Dataset: real (GitHub, Ashmit-S/ML_Projects). Classes: helmet, no helmet.

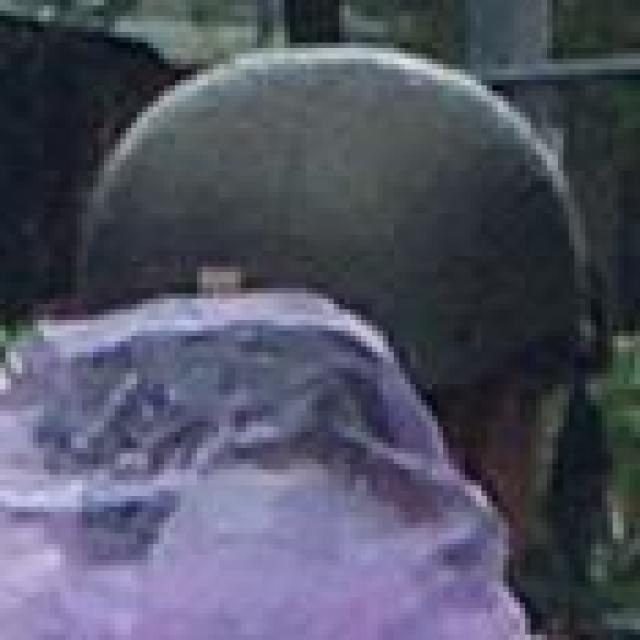
Label: helmet

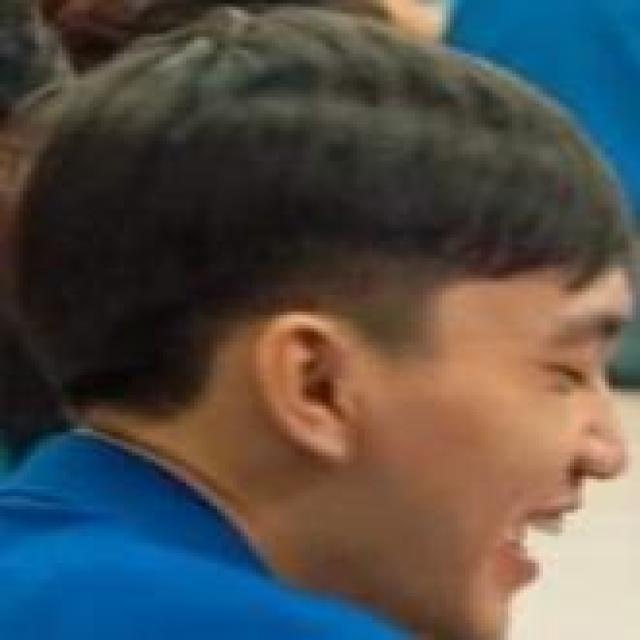
Label: no helmet

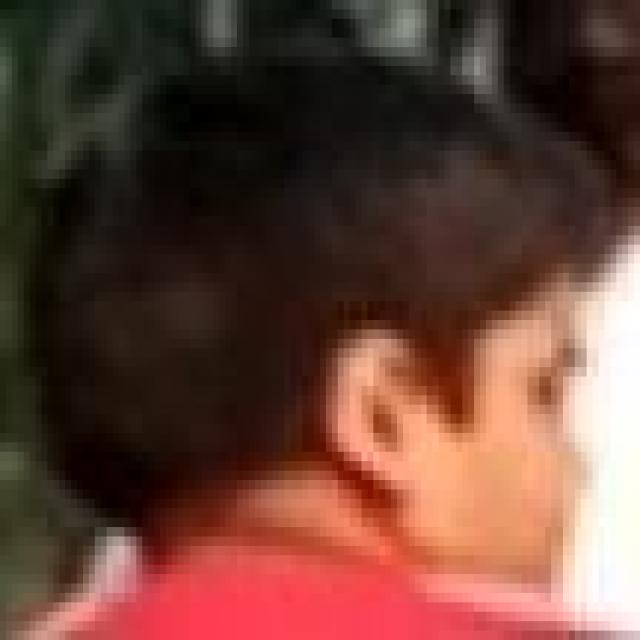
Label: no helmet

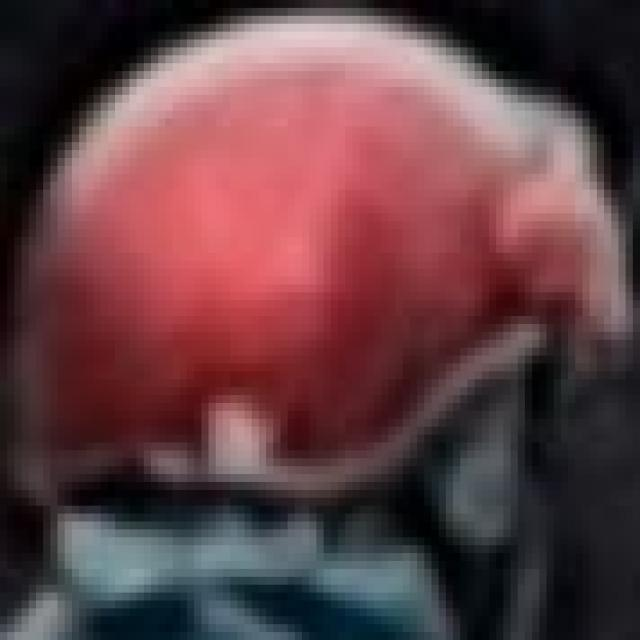
Label: helmet

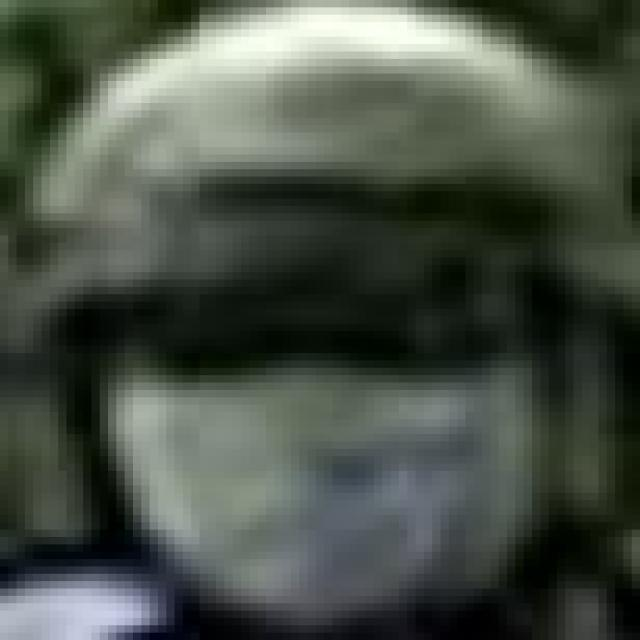
Label: helmet

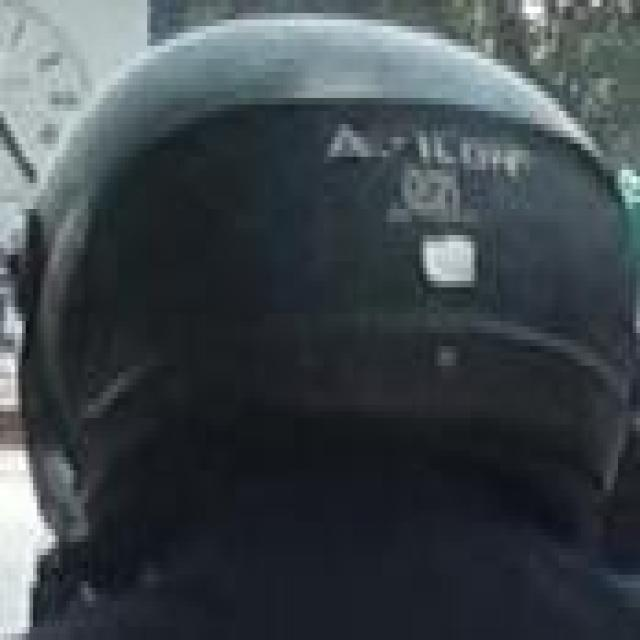
Label: helmet
